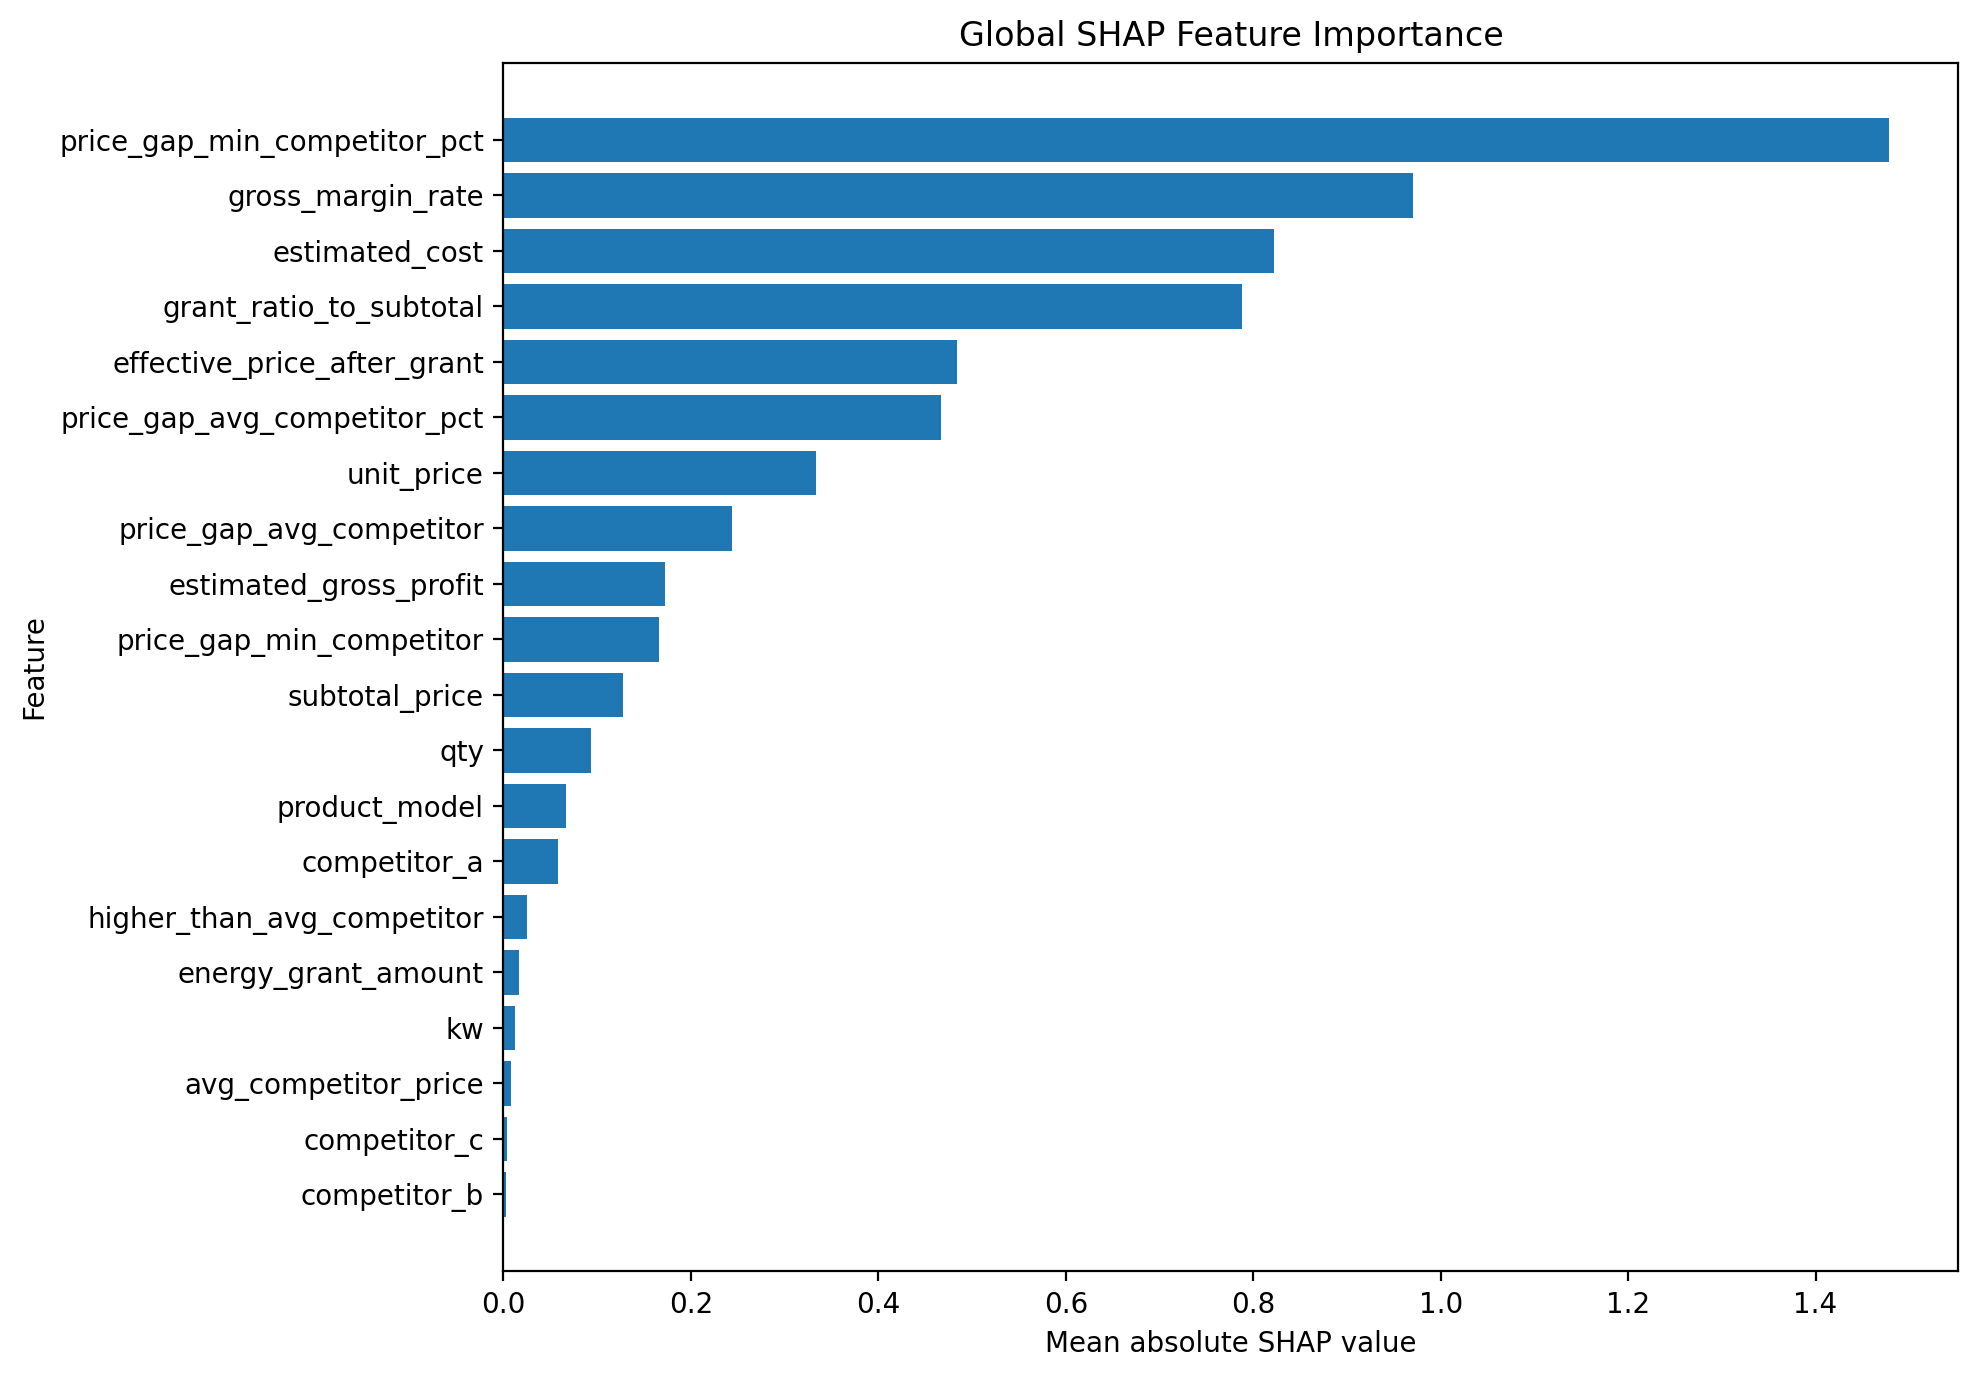

The file beside this chart, header and first rows:
feature, mean_abs_shap, rank
price_gap_min_competitor_pct, 1.478, 1
gross_margin_rate, 0.9708, 2
estimated_cost, 0.8225, 3
grant_ratio_to_subtotal, 0.7876, 4
effective_price_after_grant, 0.4835, 5
price_gap_avg_competitor_pct, 0.4674, 6
unit_price, 0.3336, 7
price_gap_avg_competitor, 0.2441, 8
estimated_gross_profit, 0.1728, 9
price_gap_min_competitor, 0.1655, 10
subtotal_price, 0.1271, 11
qty, 0.09344, 12
product_model, 0.06691, 13
competitor_a, 0.05813, 14
higher_than_avg_competitor, 0.0255, 15
energy_grant_amount, 0.01669, 16
kw, 0.01257, 17
avg_competitor_price, 0.007657, 18
competitor_c, 0.004082, 19
competitor_b, 0.002843, 20
is_lower_than_competitor, 0.0004687, 21
is_compe_b, 0.0004019, 22
is_compe_c, 0.0003635, 23
is_compe_a, 0.0, 24
min_competitor_price, 0.0, 25
competitor_count_available, 0.0, 26
max_competitor_price, 0.0, 27
